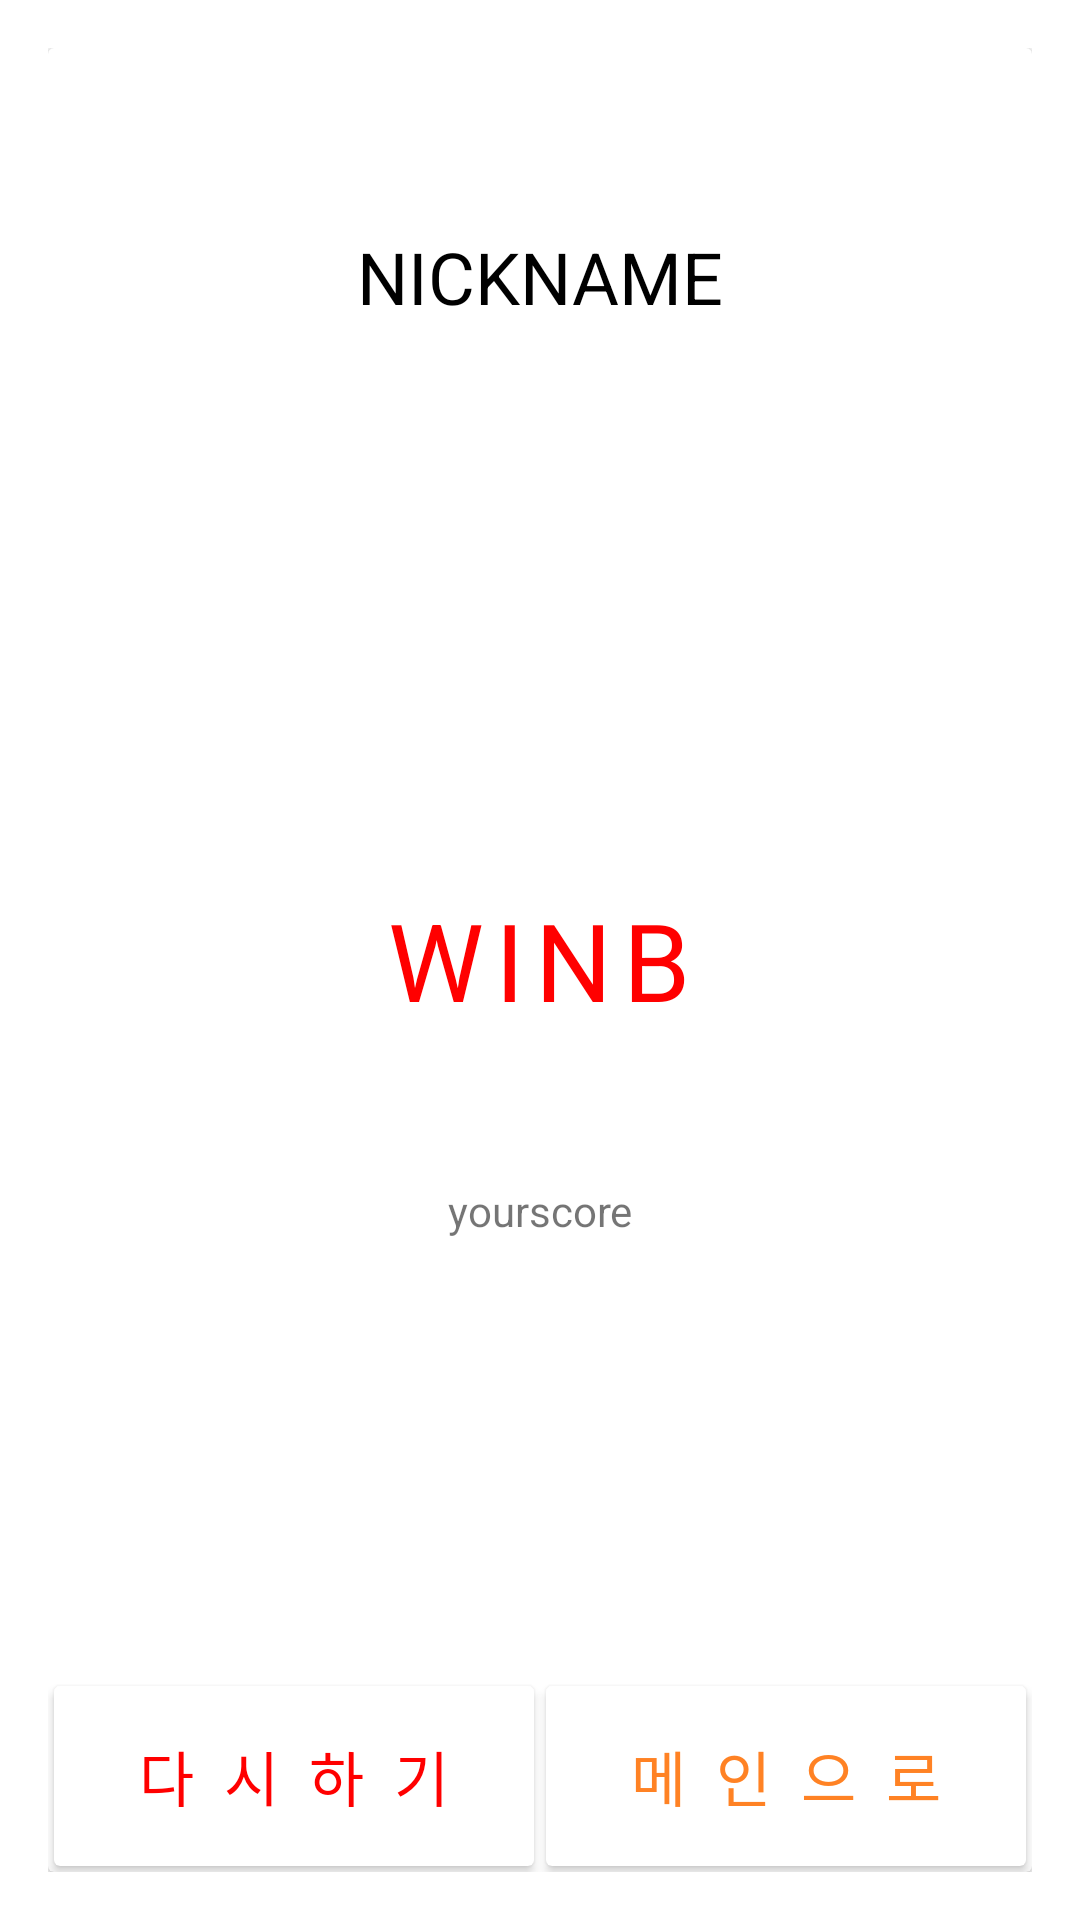

Here is an Android app screen rendered from its layout file. Give the layout XML and the strings, colors and styles it references.
<!-- AndroidManifest.xml: activity theme AppTheme.Dialog -->
<!-- res/layout/activity_result.xml -->
<?xml version="1.0" encoding="utf-8"?>
<android.support.v7.widget.CardView
    xmlns:android="http://schemas.android.com/apk/res/android"
    android:orientation="vertical" android:layout_width="match_parent"
    android:layout_height="match_parent"
    android:elevation="30dp"

    >



    <RelativeLayout
        android:paddingTop="56dp"
        android:orientation="vertical"
        android:layout_width="match_parent"
        android:layout_height="match_parent"
        >
        <LinearLayout
            android:gravity="center"
            android:orientation="vertical"
            android:layout_width="match_parent"
            android:layout_height="wrap_content">

            <ImageView
                android:id="@+id/img"
                android:src="@mipmap/ic_launcher"
                android:scaleType="centerCrop"
                android:layout_width="wrap_content"
                android:layout_height="wrap_content" />
            <TextView
                android:id="@+id/name"
                android:textSize="24sp"
                android:textColor="#000"
                android:layout_width="wrap_content"
                android:layout_height="wrap_content"
                android:layout_marginTop="4dp"
                android:text="NICKNAME" />
        </LinearLayout>

        <LinearLayout
            android:id="@+id/lay_1"
            android:orientation="vertical"
            android:gravity="center_horizontal"
            android:layout_centerInParent="true"
            android:layout_width="match_parent"
            android:layout_height="wrap_content"
            android:layout_margin="16dp">

    <TextView
        android:id="@+id/result"
        android:text="WINB"
        android:textSize="36sp"
        android:textColor="#ff0000"
        android:letterSpacing="0.1"
        android:layout_width="wrap_content"
        android:layout_height="wrap_content" />
        </LinearLayout>

        <LinearLayout
            android:id="@+id/lay_2"
            android:layout_below="@id/lay_1"
            android:paddingTop="34dp"
            android:orientation="vertical"
            android:layout_width="match_parent"
            android:layout_height="wrap_content"
            >

            <TextView
                android:id="@+id/score"
                android:gravity="center"
                android:layout_gravity="center"
                android:text="yourscore"
                android:layout_width="match_parent"
                android:layout_height="wrap_content" />
        </LinearLayout>

     <LinearLayout
         android:layout_alignParentBottom="true"
         android:orientation="horizontal"
         android:layout_width="match_parent"
         android:layout_height="wrap_content">

         <android.support.v7.widget.CardView
             android:layout_margin="2dp"
             android:layout_weight="1"
             android:layout_width="match_parent"
             android:layout_height="60dp">

             <TextView
                 android:id="@+id/retry"
                 android:tint="#ff8800"
                 android:textSize="20sp"
                 android:gravity="center"
                 android:letterSpacing="0.5"
                 android:text="다시하기"
                 android:layout_width="match_parent"
                 android:layout_height="match_parent"
                 android:clickable="true"
                 android:textColor="#FF0000"
                 android:onClick="clickButton"/>

             
                 
                 
                 
                 
                 
                 
                 
                 

         </android.support.v7.widget.CardView>



         <android.support.v7.widget.CardView
             android:layout_margin="2dp"
             android:layout_weight="1"
             android:layout_width="match_parent"
             android:layout_height="60dp">
             <TextView
                 android:id="@+id/okBtn"
                 android:tint="#ff8800"
                 android:textSize="20sp"
                 android:gravity="center"
                 android:letterSpacing="0.5"
                 android:text="메인으로"
                 android:textColor="#FF8224"
                 android:layout_width="match_parent"
                 android:layout_height="match_parent"
                 android:clickable="true"
                 android:onClick="clickButton"/>
         
             
             
             
             
             
             
             
         </android.support.v7.widget.CardView>
     </LinearLayout>


    </RelativeLayout>
</android.support.v7.widget.CardView>
<!-- resources referenced by this layout -->
<resources>
  <!-- drawable end: png bitmap (drawable, 16760 bytes) -->
  <!-- drawable replay: png bitmap (drawable, 16535 bytes) -->
  <style name="AppTheme.Dialog" parent="Theme.AppCompat.Light.Dialog" />
</resources>
